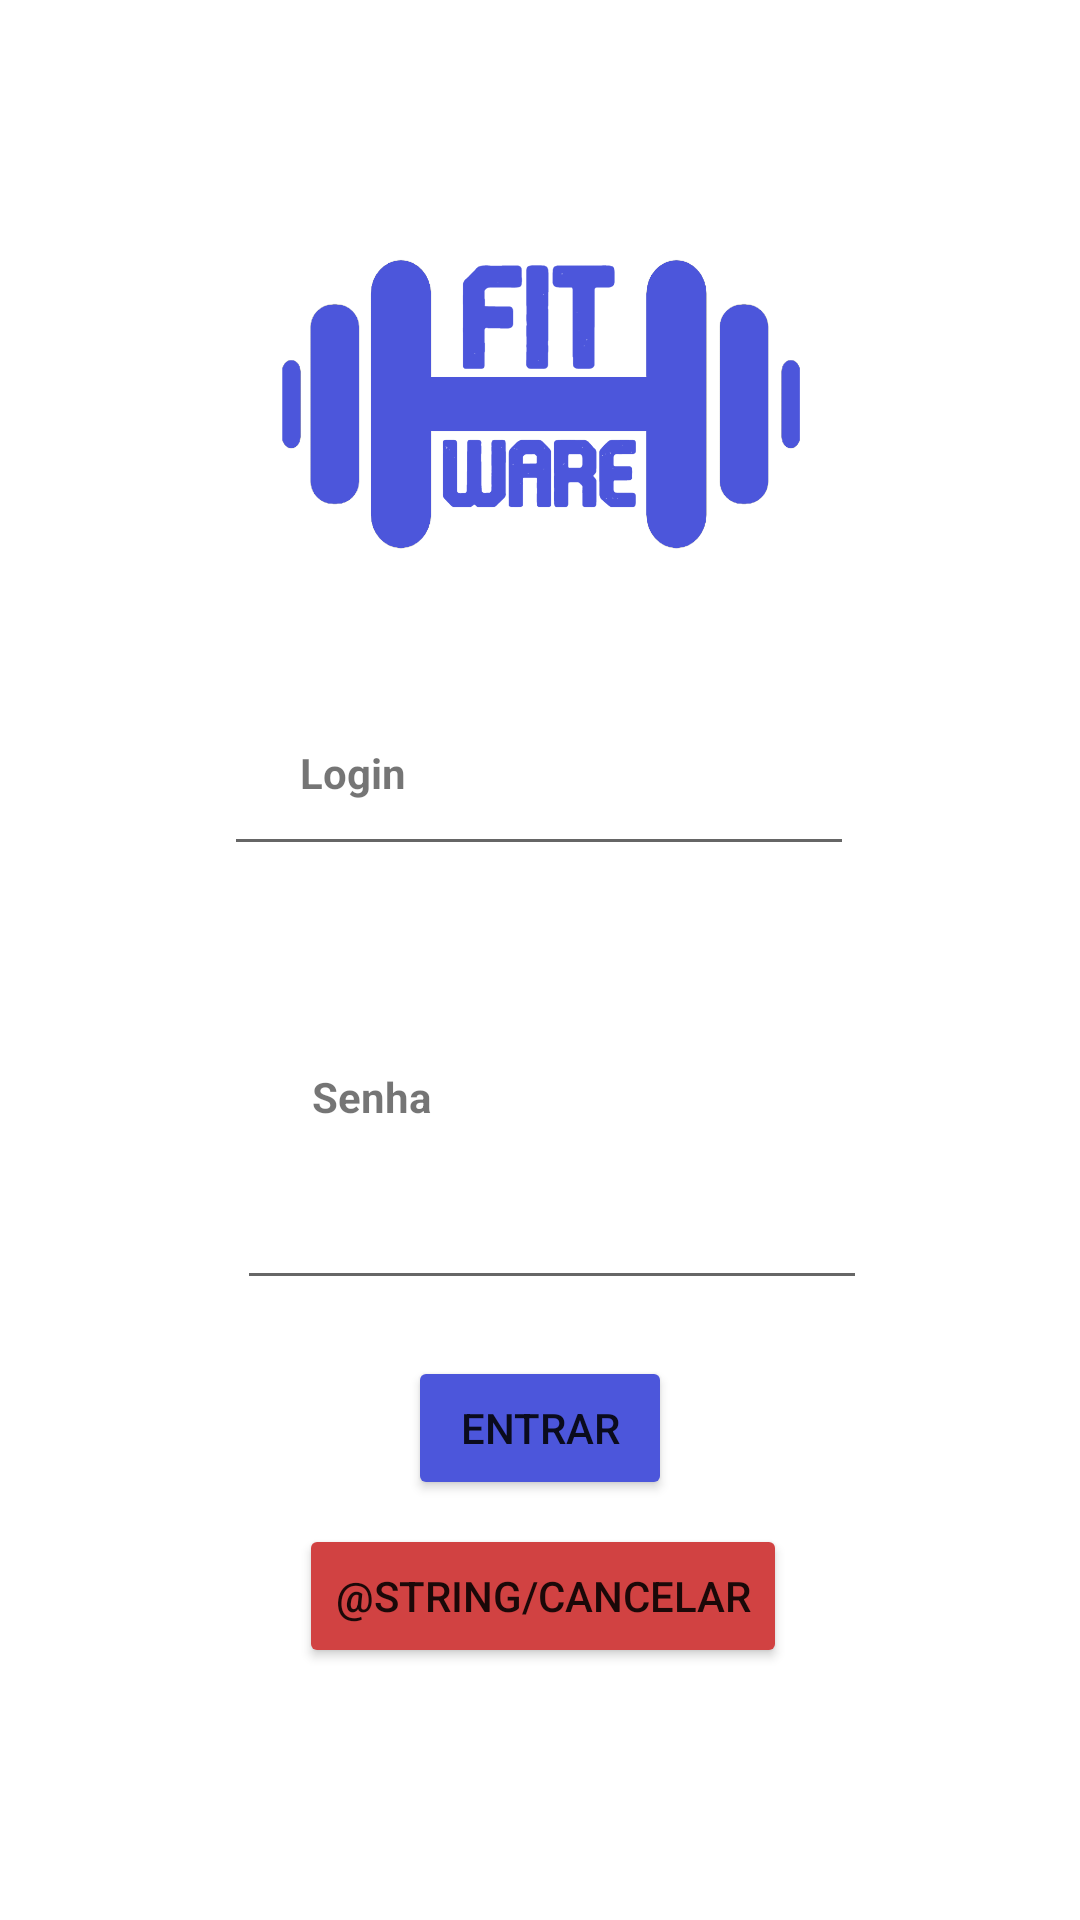

Layout XML and referenced resources for this Android screen:
<!-- AndroidManifest.xml: application theme Theme.FitWare -->
<!-- res/layout/login_from.xml -->
<?xml version="1.0" encoding="utf-8"?>
<androidx.constraintlayout.widget.ConstraintLayout xmlns:android="http://schemas.android.com/apk/res/android"
    xmlns:app="http://schemas.android.com/apk/res-auto"
    xmlns:tools="http://schemas.android.com/tools"
    android:layout_width="match_parent"
    android:layout_height="match_parent">

    <EditText
        android:id="@+id/etLoginSenha"
        android:layout_width="wrap_content"
        android:layout_height="wrap_content"
        android:layout_marginTop="392dp"
        android:ems="10"
        android:inputType="textPassword"
        app:layout_constraintEnd_toEndOf="parent"
        app:layout_constraintHorizontal_bias="0.527"
        app:layout_constraintStart_toStartOf="parent"
        app:layout_constraintTop_toTopOf="parent"
        />

    <TextView
        android:id="@+id/textView"
        android:layout_width="wrap_content"
        android:layout_height="wrap_content"
        android:layout_marginStart="100dp"
        android:layout_marginTop="248dp"
        android:text="Login"
        android:textStyle="bold"
        app:layout_constraintStart_toStartOf="parent"
        app:layout_constraintTop_toTopOf="parent" />

    <EditText
        android:id="@+id/etLoginNome"
        android:layout_width="wrap_content"
        android:layout_height="wrap_content"
        android:ems="10"
        android:inputType="textPersonName"
        app:layout_constraintBottom_toBottomOf="parent"
        app:layout_constraintEnd_toEndOf="parent"
        app:layout_constraintHorizontal_bias="0.497"
        app:layout_constraintStart_toStartOf="parent"
        app:layout_constraintTop_toTopOf="parent"
        app:layout_constraintVertical_bias="0.413"
        />

    <TextView
        android:id="@+id/textView2"
        android:layout_width="wrap_content"
        android:layout_height="wrap_content"
        android:layout_marginStart="104dp"
        android:layout_marginTop="356dp"
        android:text="Senha"
        android:textStyle="bold"
        app:layout_constraintStart_toStartOf="parent"
        app:layout_constraintTop_toTopOf="parent" />

    <Button
        android:id="@+id/bLoginEntrar"
        android:layout_width="wrap_content"
        android:layout_height="wrap_content"
        android:layout_marginTop="452dp"
        android:text="ENTRAR"
        app:layout_constraintEnd_toEndOf="parent"
        app:layout_constraintStart_toStartOf="parent"
        app:layout_constraintTop_toTopOf="parent"
        android:backgroundTint="@color/normal"/>

    <Button
        android:id="@+id/bLoginCancelar"
        android:layout_width="wrap_content"
        android:layout_height="wrap_content"
        android:layout_marginTop="508dp"
        android:text="@string/cancelar"
        app:layout_constraintEnd_toEndOf="parent"
        app:layout_constraintHorizontal_bias="0.505"
        app:layout_constraintStart_toStartOf="parent"
        app:layout_constraintTop_toTopOf="parent"
        android:backgroundTint="@color/botaocancelar"/>

    <ImageView
        android:id="@+id/imageView"
        android:layout_width="199dp"
        android:layout_height="180dp"
        android:layout_marginTop="44dp"
        app:layout_constraintEnd_toEndOf="parent"
        app:layout_constraintStart_toStartOf="parent"
        app:layout_constraintTop_toTopOf="parent"
        app:srcCompat="@drawable/fitware_logo_1"/>

</androidx.constraintlayout.widget.ConstraintLayout>
<!-- resources referenced by this layout -->
<resources>
  <color name="botaocancelar">#D14242</color>
  <color name="normal">#4C56DB</color>
  <!-- drawable fitware_logo_1: png bitmap (drawable, 62093 bytes) -->
  <style name="Theme.FitWare" parent="Theme.MaterialComponents.DayNight.DarkActionBar">
          
          <item name="colorPrimary">@color/purple_500</item>
          <item name="colorPrimaryVariant">@color/purple_700</item>
          <item name="colorOnPrimary">@color/white</item>
          <item name="colorButtonNormal">@color/botaocancelar</item>
          
          <item name="colorSecondary">@color/teal_200</item>
          <item name="colorSecondaryVariant">@color/teal_700</item>
          <item name="colorOnSecondary">@color/black</item>
          
          <item name="android:statusBarColor" tools:targetApi="l">?attr/colorPrimaryVariant</item>
          
      </style>
  <color name="purple_500">#FF6200EE</color>
  <color name="purple_700">#FF3700B3</color>
  <color name="white">#FFFFFFFF</color>
  <color name="teal_200">#FF03DAC5</color>
  <color name="teal_700">#FF018786</color>
  <color name="black">#FF000000</color>
</resources>
